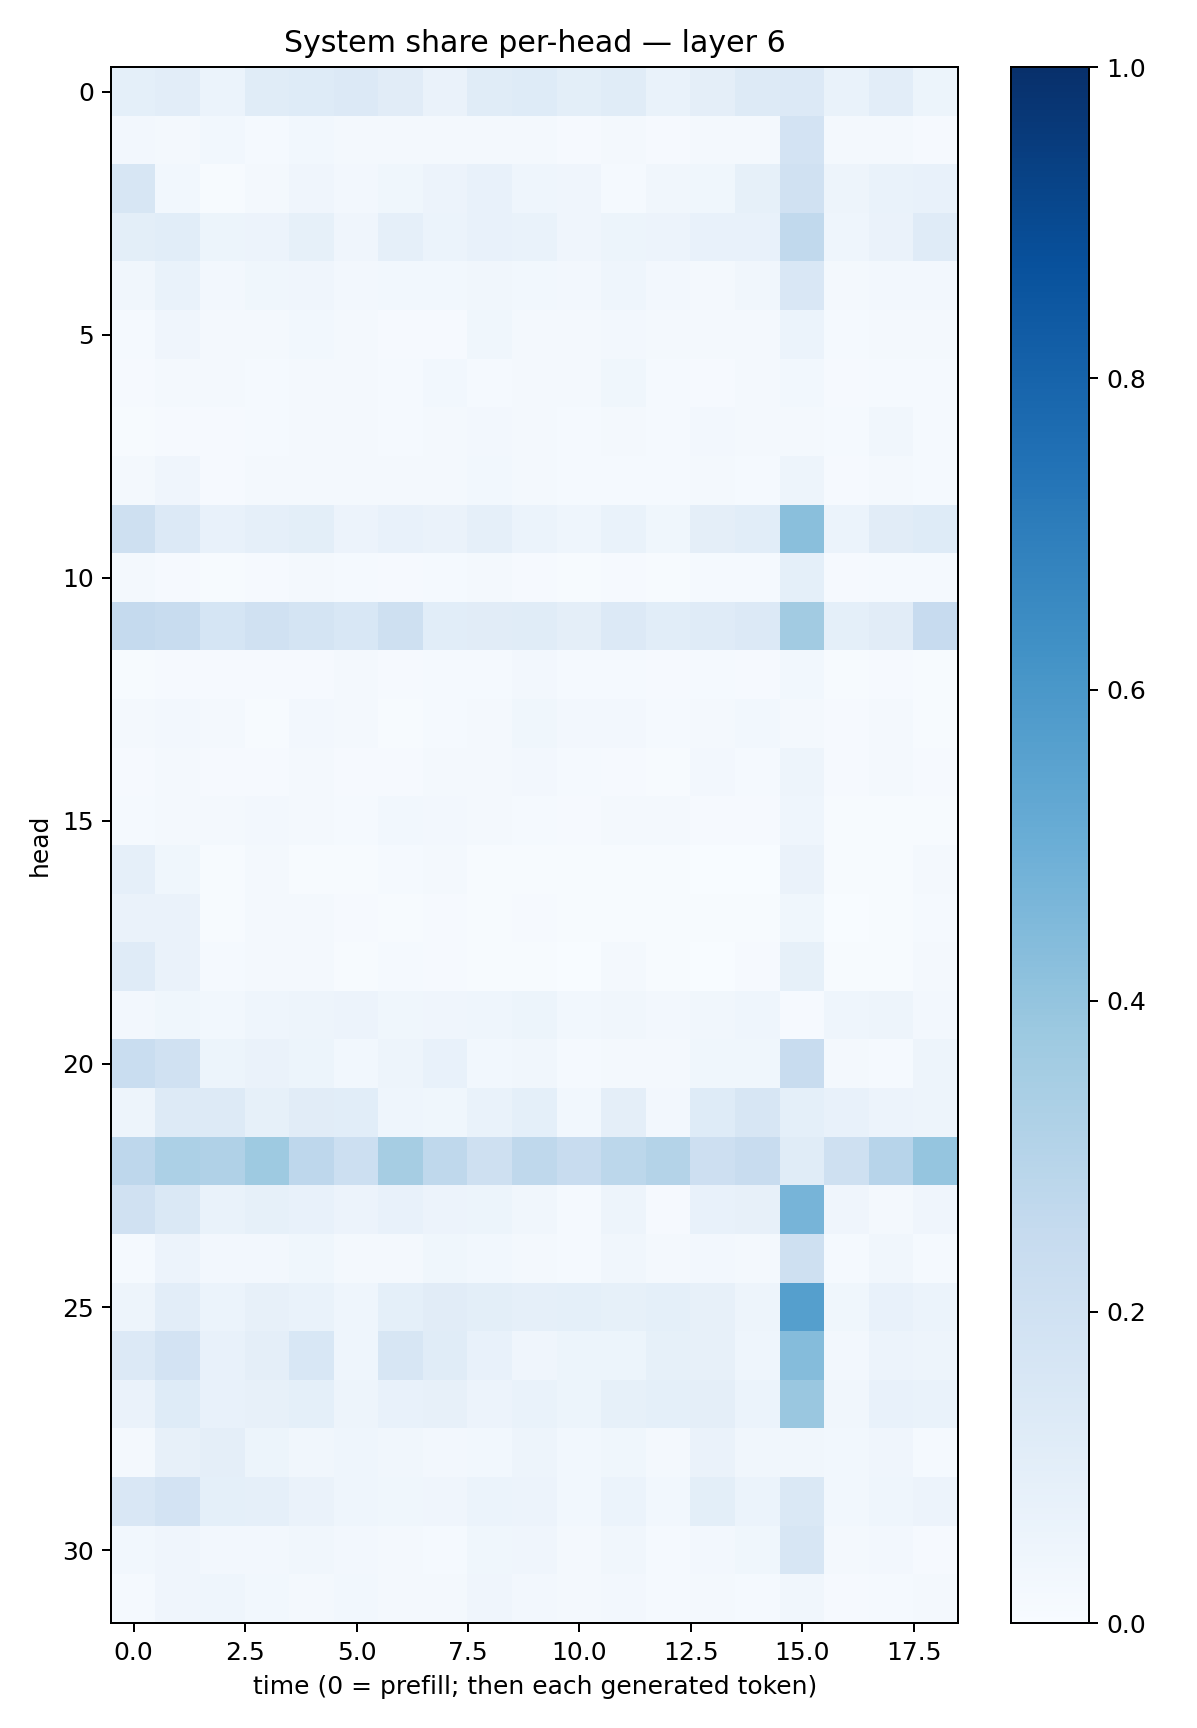

Data behind this chart, as committed beside it:
0.09267932, 0.10536454, 0.06245479, 0.11596283, 0.12307636, 0.13485536, 0.11059409, 0.06434793, 0.11480021, 0.12415554, 0.10123339, 0.11652521, 0.07021392, 0.09724415, 0.12728012, 0.13361345, 0.06905598, 0.1025524, 0.051062975
0.02368, 0.02024, 0.03009, 0.01279, 0.02975, 0.02343, 0.01807, 0.02017, 0.01908, 0.01884, 0.01147, 0.02116, 0.01044, 0.01574, 0.01596, 0.18, 0.01568, 0.01653, 0.007936
0.1622, 0.028, 0.007006, 0.02193, 0.04188, 0.02364, 0.03772, 0.05556, 0.07678, 0.04432, 0.04226, 0.01502, 0.03396, 0.038, 0.08466, 0.1983, 0.04738, 0.06977, 0.07457
0.09918, 0.1083, 0.05431, 0.05555, 0.08443, 0.04056, 0.08834, 0.06078, 0.07794, 0.06731, 0.04231, 0.05312, 0.05492, 0.07743, 0.07275, 0.264, 0.04636, 0.06564, 0.1206
0.03375, 0.0681, 0.02417, 0.03798, 0.0405, 0.02552, 0.02875, 0.03123, 0.03407, 0.03112, 0.02676, 0.04612, 0.02443, 0.02193, 0.03127, 0.1512, 0.019, 0.02728, 0.02381
0.01354, 0.04016, 0.02333, 0.02126, 0.02746, 0.01921, 0.008102, 0.007913, 0.03584, 0.0201, 0.01618, 0.02648, 0.02274, 0.01881, 0.02076, 0.06133, 0.01292, 0.02012, 0.02193
0.009495, 0.02085, 0.01665, 0.01326, 0.01698, 0.01659, 0.01437, 0.0285, 0.01558, 0.0206, 0.01758, 0.03775, 0.01492, 0.00857, 0.01635, 0.0293, 0.01028, 0.01373, 0.01235
0.007402, 0.01109, 0.00801, 0.01557, 0.02199, 0.0183, 0.01523, 0.02188, 0.02722, 0.02046, 0.0151, 0.02046, 0.01258, 0.02571, 0.02185, 0.01832, 0.01463, 0.03327, 0.013
0.01664, 0.03951, 0.01124, 0.01607, 0.02061, 0.01663, 0.01564, 0.01625, 0.03068, 0.01595, 0.01532, 0.01357, 0.01535, 0.02252, 0.01447, 0.04986, 0.008538, 0.0213, 0.01243
0.21, 0.1339, 0.07279, 0.08802, 0.1001, 0.05611, 0.07636, 0.06509, 0.08609, 0.06041, 0.04494, 0.06948, 0.03809, 0.09409, 0.1072, 0.4239, 0.06141, 0.1096, 0.1216
0.01568, 0.01078, 0.005945, 0.007947, 0.01741, 0.01405, 0.0109, 0.01246, 0.01837, 0.01085, 0.00596, 0.01049, 0.006689, 0.01283, 0.01342, 0.09306, 0.008969, 0.01311, 0.01306
0.2529, 0.2356, 0.1702, 0.1984, 0.178, 0.1532, 0.2099, 0.1058, 0.1103, 0.1145, 0.09724, 0.1333, 0.1073, 0.1181, 0.1338, 0.3621, 0.09072, 0.1126, 0.244
0.00697, 0.008692, 0.008258, 0.00895, 0.0113, 0.01567, 0.01069, 0.01281, 0.01363, 0.0259, 0.01283, 0.01219, 0.01101, 0.01178, 0.011, 0.02837, 0.004612, 0.01019, 0.006257
0.0157, 0.02413, 0.01625, 0.00703, 0.02358, 0.01852, 0.00713, 0.01364, 0.02272, 0.03603, 0.02419, 0.02397, 0.01288, 0.02132, 0.02992, 0.02234, 0.01063, 0.01786, 0.00607
0.01074, 0.02129, 0.01149, 0.01149, 0.01964, 0.009596, 0.009437, 0.01644, 0.02316, 0.02358, 0.01197, 0.01052, 0.006558, 0.02564, 0.01271, 0.04953, 0.008303, 0.01878, 0.01133
0.01379, 0.01742, 0.01762, 0.02688, 0.01616, 0.01536, 0.02905, 0.02683, 0.01782, 0.01448, 0.01134, 0.02274, 0.01656, 0.01166, 0.01037, 0.04648, 0.005582, 0.007048, 0.00714
0.08792, 0.03698, 0.006882, 0.02217, 0.007773, 0.004645, 0.01198, 0.01582, 0.006147, 0.004442, 0.004905, 0.005073, 0.005052, 0.002536, 0.002677, 0.06612, 0.00401, 0.00554, 0.01748
0.06609, 0.06611, 0.00756, 0.01662, 0.01615, 0.008279, 0.007022, 0.009585, 0.006505, 0.008821, 0.006206, 0.005959, 0.005312, 0.004738, 0.005803, 0.03639, 0.003573, 0.006466, 0.01255
0.1207, 0.06395, 0.01561, 0.01617, 0.02318, 0.006393, 0.01459, 0.00808, 0.006479, 0.005134, 0.003559, 0.01729, 0.004038, 0.003711, 0.008796, 0.08419, 0.004801, 0.006087, 0.01563
0.02632, 0.03684, 0.03084, 0.04485, 0.04973, 0.05617, 0.03552, 0.03925, 0.04447, 0.05282, 0.03083, 0.0349, 0.02685, 0.03392, 0.04604, 0.008651, 0.04581, 0.0495, 0.02429
0.2343, 0.1955, 0.05407, 0.06637, 0.05291, 0.02786, 0.04869, 0.07749, 0.02905, 0.03492, 0.0136, 0.02095, 0.02003, 0.03742, 0.0358, 0.2414, 0.01832, 0.01321, 0.04986
0.05067, 0.1279, 0.1262, 0.08424, 0.1122, 0.108, 0.0463, 0.03604, 0.06984, 0.09032, 0.02841, 0.09561, 0.02691, 0.1246, 0.1625, 0.09071, 0.07734, 0.05588, 0.04688
0.2735, 0.3282, 0.3176, 0.3726, 0.2756, 0.2155, 0.3515, 0.2708, 0.208, 0.2724, 0.242, 0.2809, 0.3059, 0.2145, 0.2401, 0.1142, 0.2033, 0.2944, 0.395
0.1968, 0.1444, 0.06877, 0.08217, 0.07508, 0.05711, 0.07409, 0.05611, 0.05154, 0.03461, 0.01543, 0.04837, 0.01032, 0.07531, 0.07883, 0.4724, 0.04245, 0.02231, 0.04087
0.0128, 0.05805, 0.02455, 0.02566, 0.03818, 0.01637, 0.02323, 0.03799, 0.03102, 0.01898, 0.01432, 0.03394, 0.01801, 0.02501, 0.01882, 0.2042, 0.01305, 0.03259, 0.01203
0.04726, 0.1052, 0.05911, 0.07829, 0.06945, 0.04464, 0.09352, 0.113, 0.09839, 0.08815, 0.09009, 0.0826, 0.09092, 0.07964, 0.04952, 0.5648, 0.03524, 0.07309, 0.05968
0.1344, 0.1828, 0.07088, 0.09422, 0.1532, 0.04587, 0.1634, 0.1155, 0.07542, 0.04225, 0.05355, 0.05171, 0.08268, 0.07964, 0.04632, 0.4374, 0.02417, 0.05623, 0.0494
0.06356, 0.1212, 0.0755, 0.08097, 0.09361, 0.04748, 0.07535, 0.07905, 0.0558, 0.07024, 0.05214, 0.08356, 0.09207, 0.09386, 0.06082, 0.3862, 0.03426, 0.07774, 0.06781
0.02186, 0.07851, 0.09737, 0.05326, 0.03347, 0.04465, 0.03284, 0.02726, 0.03125, 0.04993, 0.0288, 0.0359, 0.01717, 0.06281, 0.03398, 0.03239, 0.02915, 0.04146, 0.01385
0.1522, 0.1797, 0.09313, 0.08611, 0.0661, 0.04577, 0.03636, 0.04235, 0.06025, 0.05489, 0.03031, 0.0603, 0.0307, 0.1013, 0.06019, 0.146, 0.02879, 0.04548, 0.055
0.03109, 0.03968, 0.0272, 0.02469, 0.03369, 0.02482, 0.02037, 0.01378, 0.03774, 0.03957, 0.01952, 0.03316, 0.0141, 0.02415, 0.03832, 0.1591, 0.02268, 0.02499, 0.008663
0.01252, 0.0397, 0.04498, 0.0279, 0.02156, 0.02761, 0.02242, 0.01927, 0.03933, 0.02707, 0.01877, 0.02499, 0.01232, 0.02192, 0.01496, 0.0324, 0.01016, 0.01312, 0.01613
